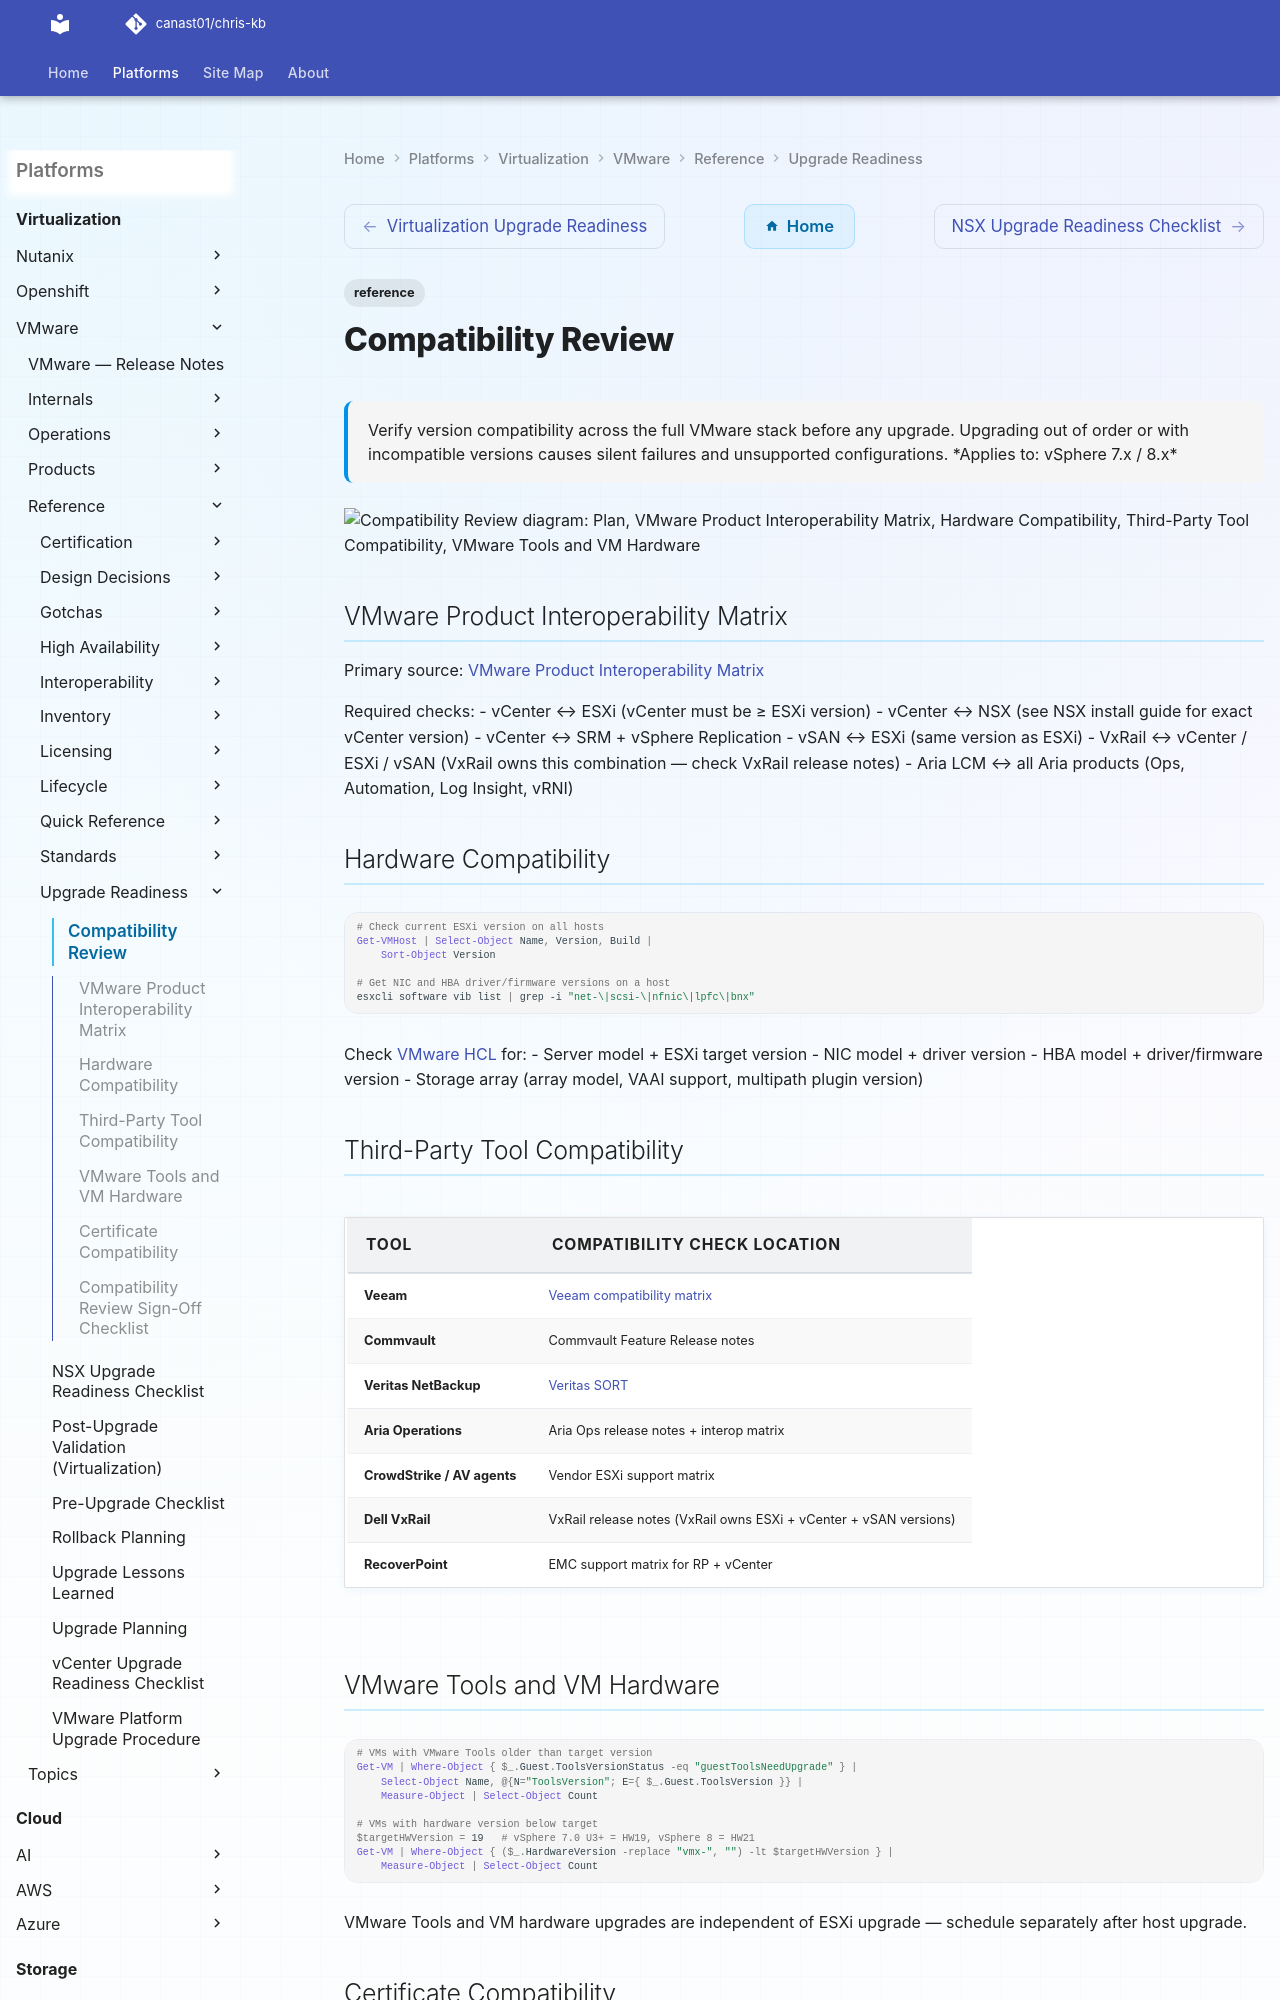

repository: canast01/chris-kb · page: virtualization/vmware/reference/upgrade-readiness/compatibility-review/index.html · generator: mkdocs

---
tags:
  - reference
description: "Verify version compatibility across the full VMware stack before any upgrade. Upgrading out of order or with incompatible versions causes silent failures..."
---
# Compatibility Review

<div class="kb-summary">
Verify version compatibility across the full VMware stack before any upgrade. Upgrading out of order or with incompatible versions causes silent failures and unsupported configurations.

*Applies to: vSphere 7.x / 8.x*
</div>

```d2
direction: right

plan: "Plan" {shape: oval}
vmware_product_interoperability_matr: "VMware Product Interoperability Matrix" {shape: rectangle}
hardware_compatibility: "Hardware Compatibility" {shape: rectangle}
thirdparty_tool_compatibility: "Third-Party Tool Compatibility" {shape: rectangle}
vmware_tools_and_vm_hardware: "VMware Tools and VM Hardware" {shape: rectangle}
certificate_compatibility: "Certificate Compatibility" {shape: rectangle}
compatibility_review_signoff_checkli: "Compatibility Review Sign-Off Checklist" {shape: rectangle}
validate: "Validate" {shape: oval}

plan -> vmware_product_interoperability_matr
vmware_product_interoperability_matr -> hardware_compatibility
hardware_compatibility -> thirdparty_tool_compatibility
thirdparty_tool_compatibility -> vmware_tools_and_vm_hardware
vmware_tools_and_vm_hardware -> certificate_compatibility
certificate_compatibility -> compatibility_review_signoff_checkli
compatibility_review_signoff_checkli -> validate
```
